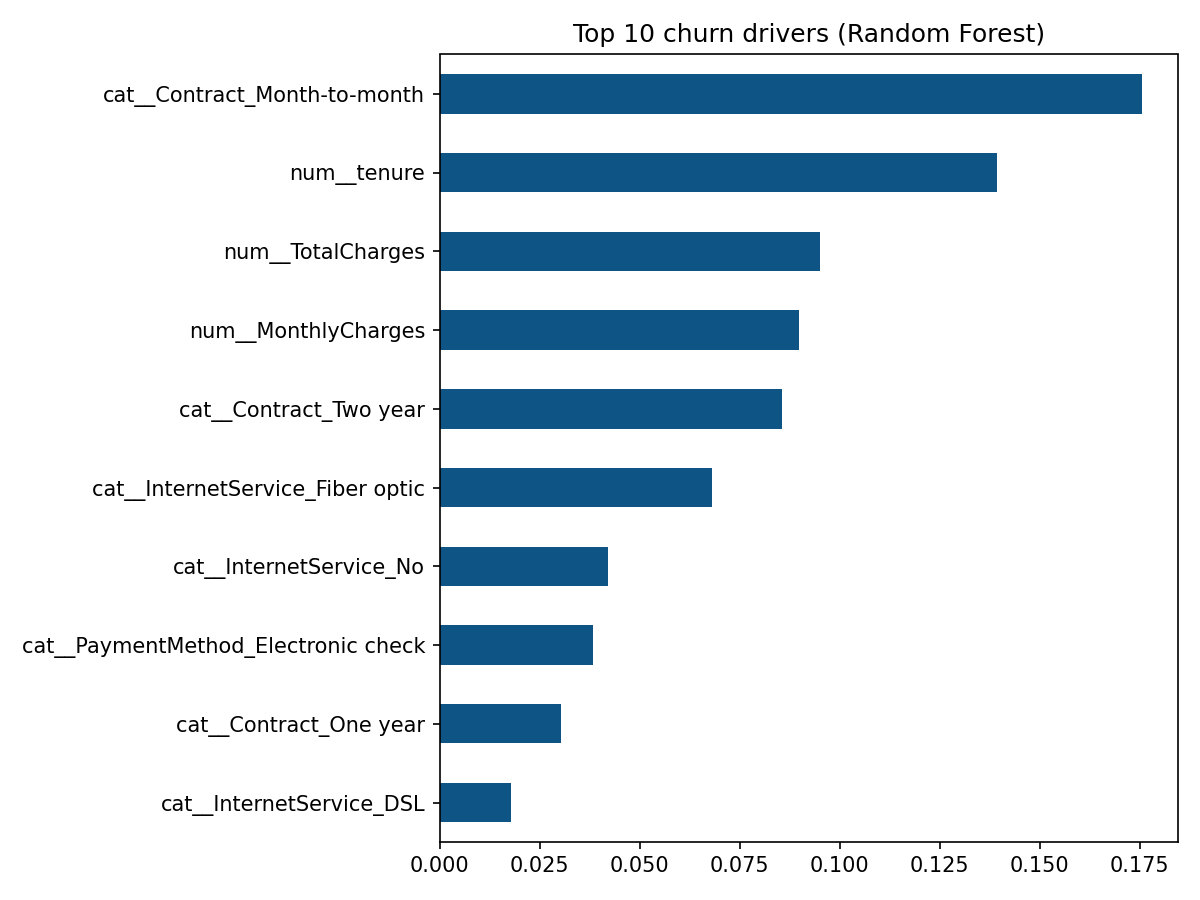

Data behind this chart, as committed beside it:
, importance
cat__Contract_Month-to-month, 0.1757
num__tenure, 0.1393
num__TotalCharges, 0.09505
num__MonthlyCharges, 0.08976
cat__Contract_Two year, 0.08545
cat__InternetService_Fiber optic, 0.06802
cat__InternetService_No, 0.04209
cat__PaymentMethod_Electronic check, 0.03832
cat__Contract_One year, 0.03016
cat__InternetService_DSL, 0.01774
cat__OnlineSecurity_Yes, 0.01727
cat__OnlineSecurity_No, 0.0154
cat__PaperlessBilling_Yes, 0.01428
cat__TechSupport_Yes, 0.01292
cat__TechSupport_No, 0.01185
cat__PaperlessBilling_No, 0.01118
num__SeniorCitizen, 0.008573
cat__Dependents_No, 0.008013
cat__Dependents_Yes, 0.007655
cat__StreamingTV_No, 0.007523
cat__OnlineBackup_No, 0.007376
cat__StreamingMovies_No, 0.007132
cat__StreamingTV_Yes, 0.006767
cat__StreamingMovies_Yes, 0.006615
cat__OnlineBackup_Yes, 0.006566
cat__Partner_No, 0.006383
cat__Partner_Yes, 0.006328
cat__MultipleLines_No, 0.006279
cat__PaymentMethod_Bank transfer (automa…, 0.006243
cat__gender_Male, 0.006105
cat__gender_Female, 0.005838
cat__MultipleLines_Yes, 0.005811
cat__PaymentMethod_Credit card (automati…, 0.005292
cat__PaymentMethod_Mailed check, 0.005018
cat__PhoneService_Yes, 0.004165
cat__DeviceProtection_Yes, 0.004134
cat__DeviceProtection_No, 0.003994
cat__PhoneService_No, 0.003698
